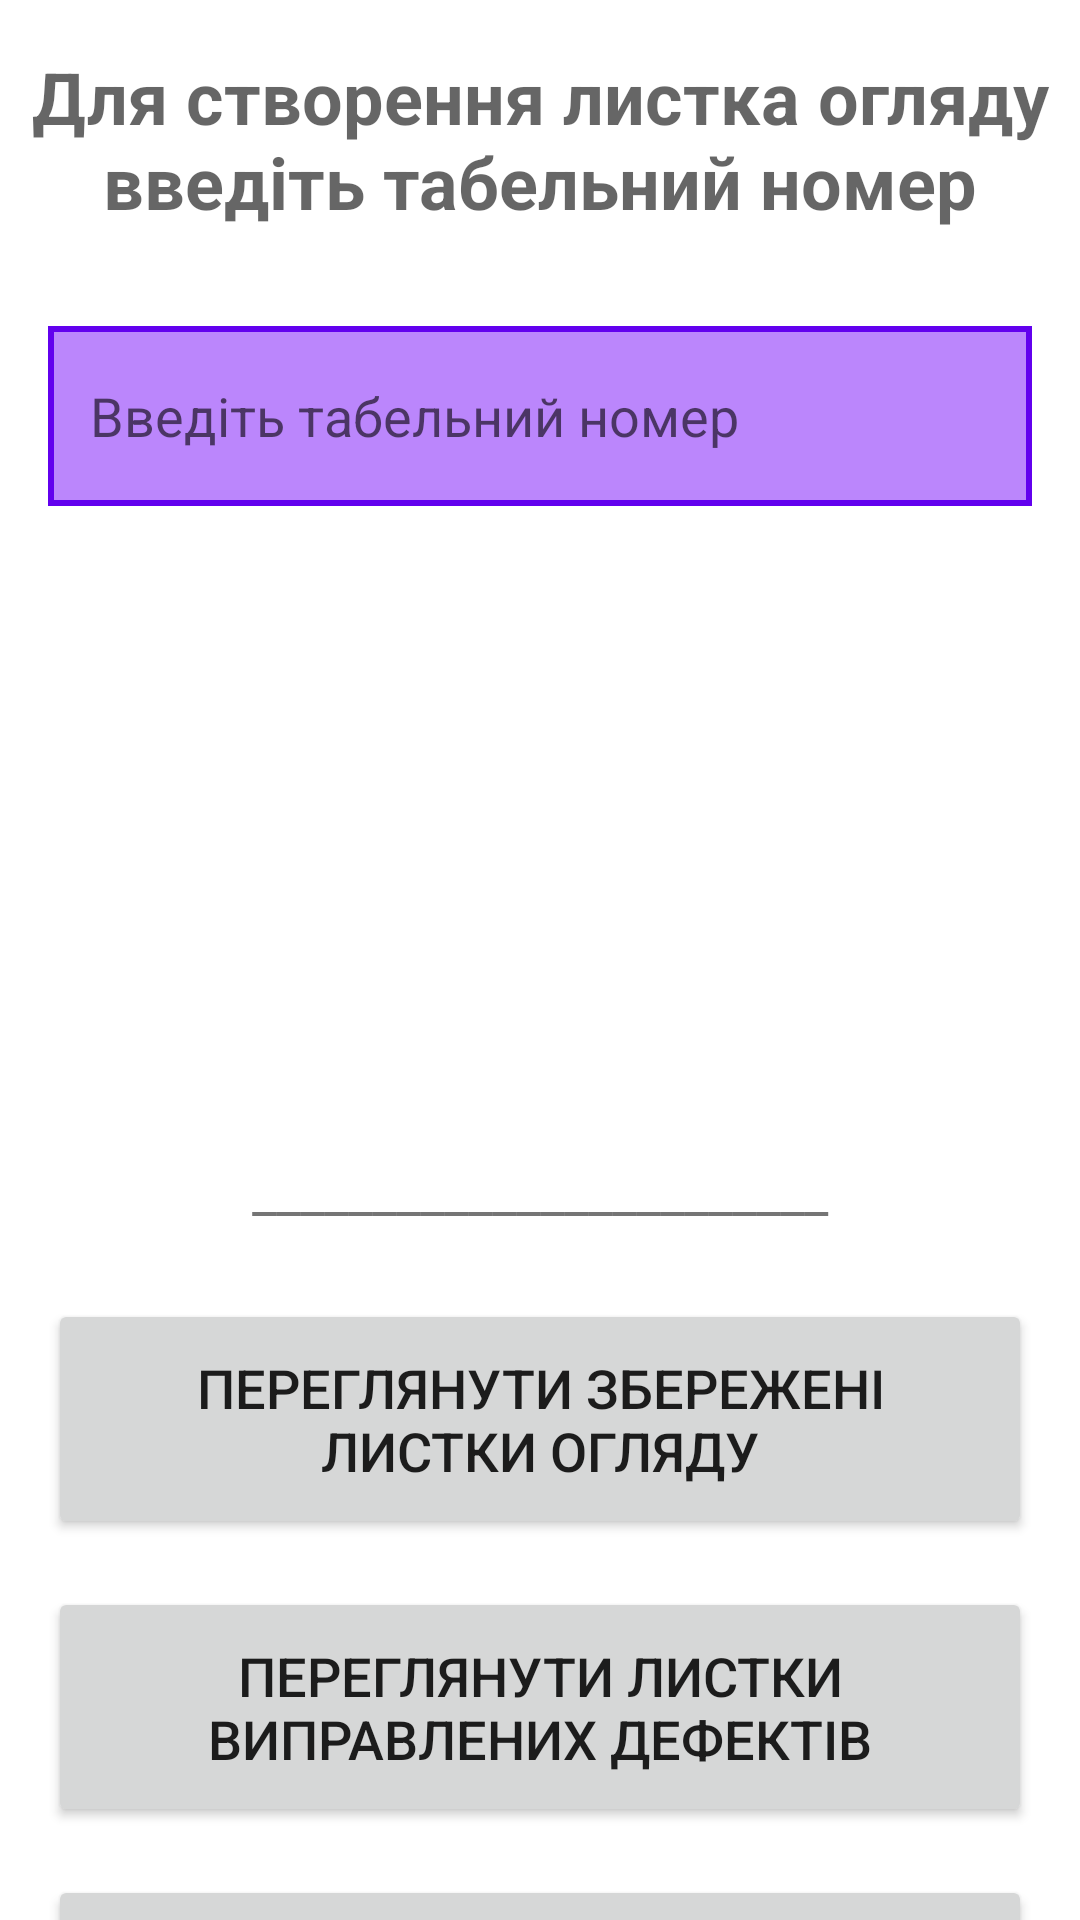

Layout XML and referenced resources for this Android screen:
<!-- AndroidManifest.xml: application theme Theme.DefectFinder -->
<!-- res/layout/activity_main.xml -->
<?xml version="1.0" encoding="utf-8"?>
<androidx.core.widget.NestedScrollView
    xmlns:android="http://schemas.android.com/apk/res/android"
    xmlns:app="http://schemas.android.com/apk/res-auto"
    xmlns:tools="http://schemas.android.com/tools"
    android:layout_width="match_parent"
    android:layout_height="match_parent"
    android:fillViewport="true"
    tools:context=".MainActivity">
    <androidx.constraintlayout.widget.ConstraintLayout
        android:id="@+id/coord"
        android:layout_width="match_parent"
        android:layout_height="wrap_content">

    <LinearLayout
        android:layout_width="match_parent"
        android:layout_height="wrap_content"
        android:orientation="vertical"
        android:gravity="center_horizontal"
        android:paddingTop="16dp">

        <TextView
            android:layout_width="wrap_content"
            android:layout_height="wrap_content"
            android:gravity="center"
            android:text="@string/to_create_list_tabel_enter"
            android:textAppearance="@style/TextAppearance.MaterialComponents.Headline3"
            android:textSize="24sp"
            android:textStyle="bold"/>

        <EditText
            android:id="@+id/tabel"
            android:layout_width="match_parent"
            android:layout_height="60dp"
            android:layout_marginStart="16dp"
            android:layout_marginTop="32dp"
            android:layout_marginEnd="16dp"
            android:background="@drawable/edit_tabel_bg"
            android:hint="@string/write_tabel"
            android:inputType="number"
            android:paddingStart="14dp"
            app:layout_constraintEnd_toEndOf="parent"
            app:layout_constraintStart_toStartOf="parent"
            app:layout_constraintTop_toBottomOf="@id/opr_or_span"></EditText>

        <Button
            android:id="@+id/button"
            style="@style/Widget.MaterialComponents.Button"
            android:layout_width="match_parent"
            android:layout_height="80dp"
            android:layout_marginStart="16dp"
            android:layout_marginTop="24dp"
            android:layout_marginEnd="16dp"
            android:onClick="onClick"
            android:textSize="18sp"
            android:text="@string/create_list" />

        <Button
            android:id="@+id/defect_ready_btn"
            style="@style/Widget.MaterialComponents.Button"
            android:layout_width="match_parent"
            android:layout_height="80dp"
            android:layout_marginStart="16dp"
            android:layout_marginTop="16dp"
            android:layout_marginEnd="16dp"
            android:onClick="onClick"
            android:textSize="18sp"
            android:text="@string/create_list_done_defects" />


        <TextView
            android:layout_width="match_parent"
            android:layout_height="wrap_content"
            android:layout_marginStart="16dp"
            android:layout_marginTop="16dp"
            android:layout_marginEnd="16dp"
            android:text="________________________"
            android:textSize="18sp"
            android:gravity="center"/>

        <Button
            android:id="@+id/watch_lists"
            android:layout_width="match_parent"
            android:layout_height="80dp"
            android:layout_marginStart="16dp"
            android:layout_marginTop="24dp"
            android:layout_marginEnd="16dp"
            android:text="@string/watch_lists"
            android:textSize="18sp"
            android:onClick="onClick" />

        <Button
            android:id="@+id/watch_ready_lists"
            android:layout_width="match_parent"
            android:layout_height="80dp"
            android:layout_marginStart="16dp"
            android:layout_marginTop="16dp"
            android:layout_marginEnd="16dp"
            android:text="@string/watch_done_lists"
            android:textSize="18sp"
            android:onClick="onClick" />

        <Button
            android:id="@+id/watch_defects"
            android:layout_width="match_parent"
            android:layout_height="80dp"
            android:layout_marginStart="16dp"
            android:layout_marginTop="16dp"
            android:layout_marginEnd="16dp"
            android:text="@string/show_all_defects"
            android:textSize="18sp"
            android:onClick="onClick" />

        <Button
            android:id="@+id/change_filial"
            style="@style/Widget.MaterialComponents.Button.OutlinedButton"
            android:layout_width="match_parent"
            android:layout_height="60dp"
            android:layout_marginStart="16dp"
            android:layout_marginTop="24dp"
            android:layout_marginEnd="16dp"
            android:layout_marginBottom="16dp"
            android:textSize="14sp"
            android:onClick="onClick" />

        <TextView
            android:id="@+id/version_label"
            android:layout_width="match_parent"
            android:layout_height="wrap_content"
            android:layout_marginStart="16dp"
            android:layout_marginEnd="16dp"
            android:layout_marginBottom="8dp"
            android:gravity="center"
            android:textSize="12sp"
            android:textColor="#888888" />

    </LinearLayout>

</androidx.constraintlayout.widget.ConstraintLayout>
</androidx.core.widget.NestedScrollView>
<!-- resources referenced by this layout -->
<resources>
  <!-- drawable edit_tabel_bg (drawable) -->
  <?xml version="1.0" encoding="utf-8"?>
  <shape xmlns:android="http://schemas.android.com/apk/res/android"
      android:shape="rectangle" >
  
      <solid android:color="@color/purple_200"/>
  
      <stroke
          android:width="2dp"
          android:color="@color/design_default_color_primary"/>
  </shape>
  <string name="create_list">Створити листок огляду</string>
  <string name="create_list_done_defects">Створити листок огляду виправлення дефектів</string>
  <string name="show_all_defects">Переглянути всі дефекти</string>
  <string name="to_create_list_tabel_enter">Для створення листка огляду введіть табельний номер</string>
  <string name="watch_done_lists">Переглянути листки виправлених дефектів</string>
  <string name="watch_lists">Переглянути збережені листки огляду</string>
  <string name="write_tabel">Введіть табельний номер</string>
  <style name="Theme.DefectFinder" parent="Theme.MaterialComponents.DayNight.DarkActionBar">
          
          <item name="colorPrimary">@color/purple_500</item>
          <item name="colorPrimaryVariant">@color/purple_700</item>
          <item name="colorOnPrimary">@color/white</item>
          
          <item name="colorSecondary">@color/teal_200</item>
          <item name="colorSecondaryVariant">@color/teal_700</item>
          <item name="colorOnSecondary">@color/black</item>
          
          <item name="android:statusBarColor" tools:targetApi="l">?attr/colorPrimaryVariant</item>
          
          <item name="android:windowOptOutEdgeToEdgeEnforcement" tools:targetApi="35">true</item>
          
      </style>
  <!-- not gathered from this repository: default colours our renderer supplied (Android Studio template values) -->
  <color name="purple_200">#FFBB86FC</color>
  <color name="purple_500">#FF6200EE</color>
  <color name="purple_700">#FF3700B3</color>
  <color name="teal_200">#FF03DAC5</color>
  <color name="teal_700">#FF018786</color>
  <color name="black">#FF000000</color>
  <color name="white">#FFFFFFFF</color>
</resources>
